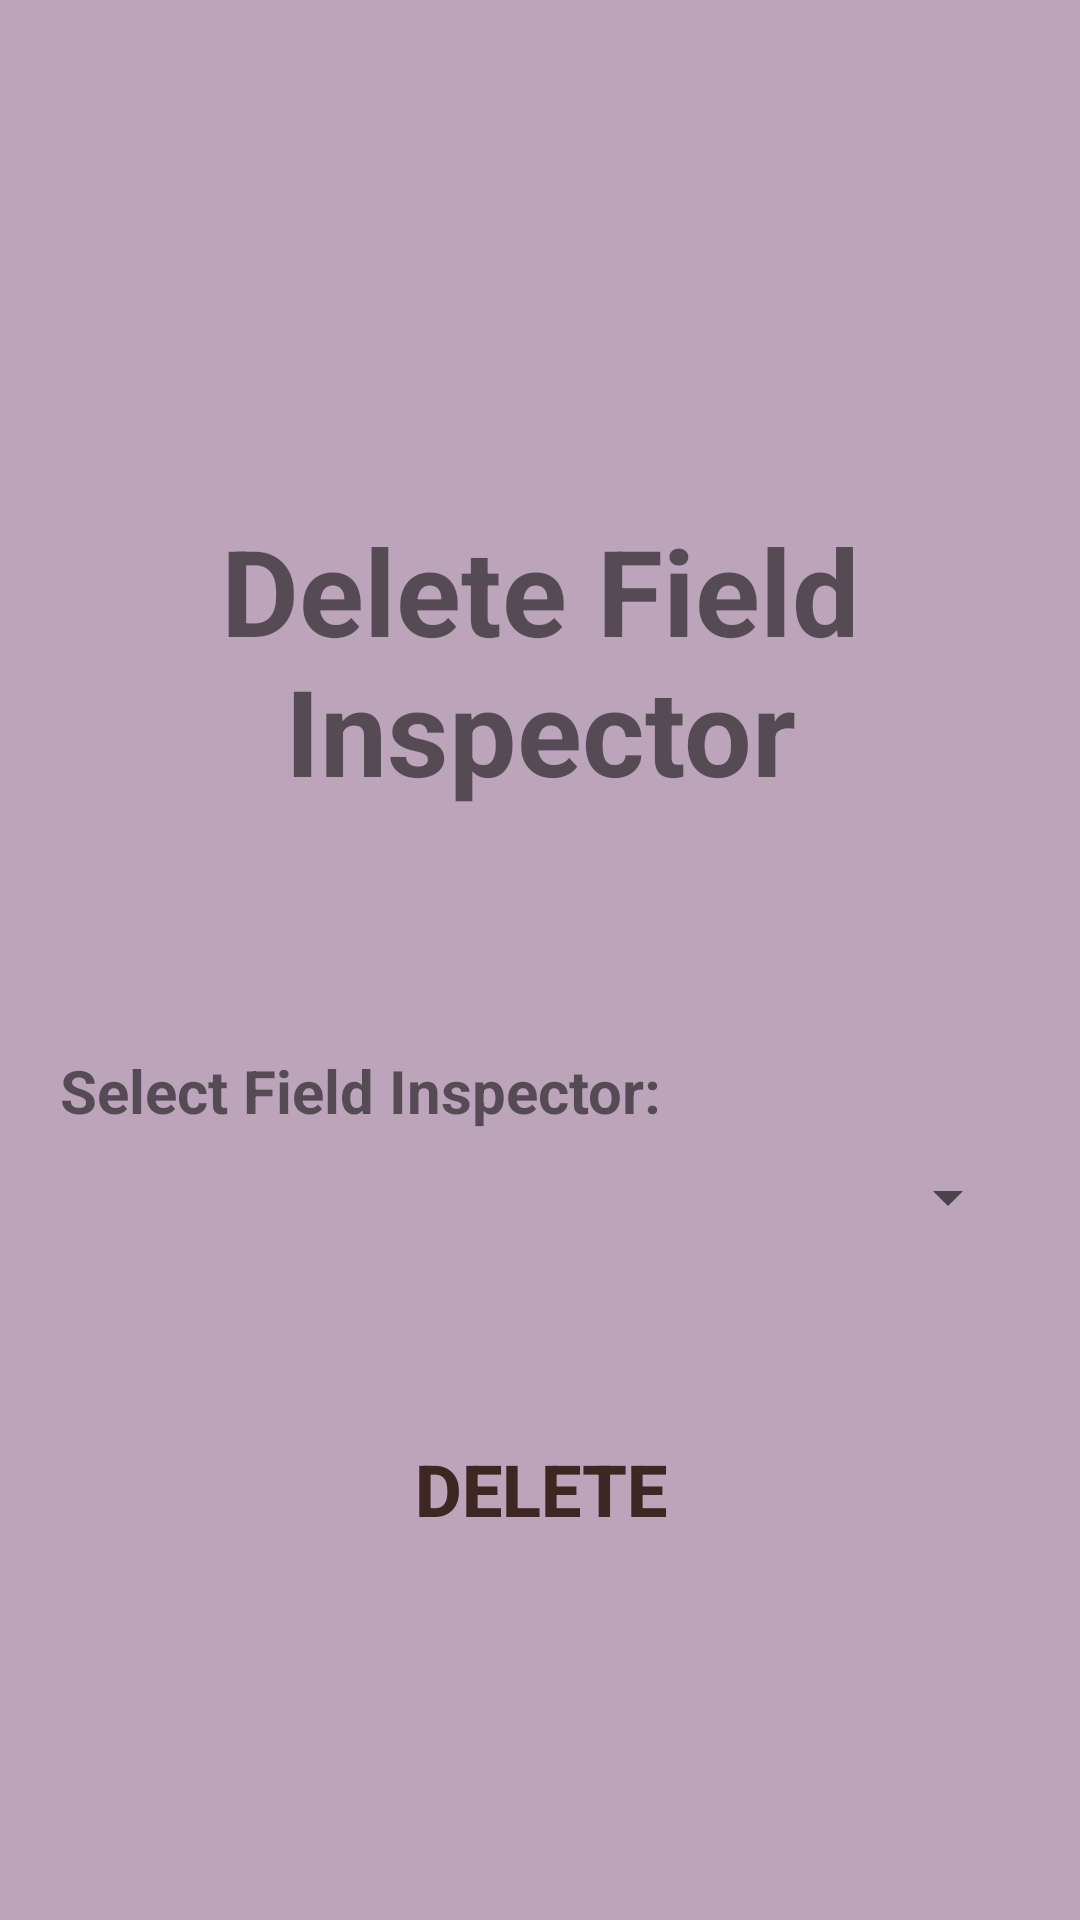

The Android layout XML behind this screen, and the referenced resources:
<!-- AndroidManifest.xml: application theme AppTheme -->
<!-- res/layout/activity_delete_field_inspector.xml -->
<?xml version="1.0" encoding="utf-8"?>
<LinearLayout xmlns:android="http://schemas.android.com/apk/res/android"
    xmlns:tools="http://schemas.android.com/tools"
    android:orientation="vertical"
    android:layout_width="match_parent"
    android:layout_height="match_parent"
    android:padding="20dp"
    android:background="@color/background">
    <TextView
        android:layout_width="match_parent"
        android:layout_height="wrap_content"
        android:text="@string/DELETE_FIELDINPECTOR"
        android:textSize="40sp"
        android:gravity="center"
        android:layout_marginTop="150dp"
        android:textStyle="bold"/>

    <TextView
        android:layout_width="match_parent"
        android:layout_height="wrap_content"
        android:text="Select Field Inspector:"
        android:textSize="20sp"
        android:layout_marginTop="80dp"
        android:textStyle="bold"/>

    <Spinner
        android:layout_width="match_parent"
        android:layout_height="wrap_content"
        android:id="@+id/fieldinspector_list"
        android:layout_marginTop="10dp"/>

    <TextView
        android:layout_width="match_parent"
        android:layout_height="wrap_content"
        android:id="@+id/no_fieldinspector"
        android:layout_marginTop="20dp"/>

    <Button
        style="@style/ButtonStyle"

        android:layout_width="match_parent"
        android:layout_height="wrap_content"
        android:layout_marginTop="20dp"
        android:onClick="deleteFieldInspector"
        android:text="Delete" />


</LinearLayout>
<!-- resources referenced by this layout -->
<resources>
  <color name="background">#bca4ba</color>
  <string name="DELETE_FIELDINPECTOR">Delete Field Inspector</string>
  <style name="ButtonStyle">
          <item name="android:layout_width">match_parent</item>
          <item name="android:layout_height">wrap_content</item>
          <item name="android:gravity">center</item>
          <item name="android:background">@drawable/button_selector</item>
          <item name="android:textStyle">bold</item>
          <item name="android:textColor">@color/buttonTextColor</item>
          <item name="android:textSize">24sp</item>
          <item name="android:padding">10dp</item>
      </style>
  <style name="AppTheme" parent="Theme.AppCompat.Light.DarkActionBar">
          
          <item name="colorPrimary">@color/colorPrimary</item>
          <item name="colorPrimaryDark">@color/colorPrimaryDark</item>
          <item name="colorAccent">@color/colorAccent</item>
      </style>
  <color name="buttonTextColor">#3e2723</color>
  <color name="colorPrimary">#8d6e63</color>
  <color name="colorPrimaryDark">#5d4037</color>
  <color name="colorAccent">#4e342e</color>
</resources>
